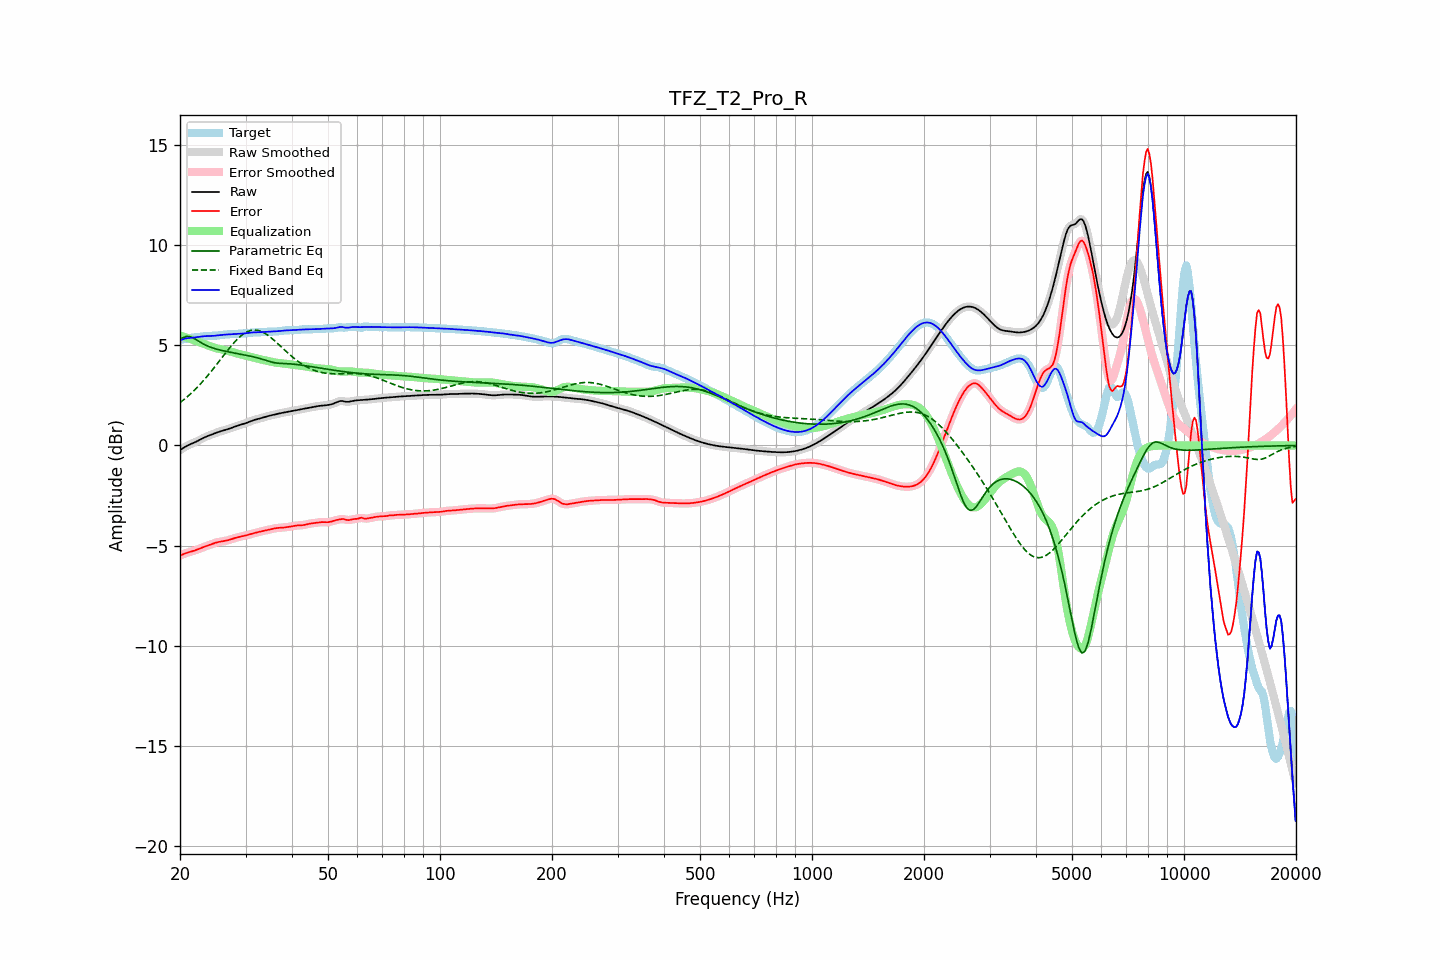

Data behind this chart, as committed beside it:
frequency, raw, error, smoothed, error_smoothed, equalization, parametric_eq, fixed_band_eq, equalized_raw, equalized_smoothed, target
20.00, -0.24, -5.51, -0.24, -5.51, 5.49, 5.30, 2.14, 5.26, 5.26, 5.27
20.20, -0.18, -5.47, -0.18, -5.47, 5.47, 5.35, 2.20, 5.28, 5.29, 5.29
20.40, -0.13, -5.43, -0.13, -5.43, 5.44, 5.39, 2.26, 5.31, 5.31, 5.30
20.61, -0.08, -5.40, -0.08, -5.40, 5.41, 5.42, 2.33, 5.33, 5.33, 5.32
20.81, -0.03, -5.37, -0.03, -5.37, 5.38, 5.44, 2.40, 5.35, 5.35, 5.34
21.02, 0.01, -5.34, 0.01, -5.34, 5.35, 5.44, 2.47, 5.36, 5.36, 5.35
21.23, 0.05, -5.32, 0.05, -5.32, 5.32, 5.44, 2.54, 5.37, 5.37, 5.37
21.44, 0.08, -5.30, 0.08, -5.30, 5.30, 5.41, 2.61, 5.38, 5.38, 5.38
21.66, 0.12, -5.28, 0.12, -5.28, 5.27, 5.38, 2.69, 5.39, 5.39, 5.39
21.87, 0.15, -5.25, 0.15, -5.25, 5.25, 5.34, 2.76, 5.39, 5.40, 5.40
22.09, 0.19, -5.22, 0.19, -5.22, 5.22, 5.29, 2.84, 5.40, 5.40, 5.41
22.31, 0.23, -5.19, 0.23, -5.19, 5.19, 5.24, 2.93, 5.41, 5.42, 5.42
22.54, 0.27, -5.16, 0.27, -5.16, 5.16, 5.19, 3.01, 5.43, 5.43, 5.43
22.76, 0.31, -5.12, 0.31, -5.12, 5.13, 5.14, 3.10, 5.44, 5.44, 5.44
22.99, 0.35, -5.09, 0.35, -5.09, 5.10, 5.09, 3.19, 5.45, 5.45, 5.45
23.22, 0.39, -5.06, 0.39, -5.06, 5.06, 5.05, 3.28, 5.46, 5.46, 5.46
23.45, 0.43, -5.03, 0.43, -5.03, 5.03, 5.01, 3.37, 5.46, 5.46, 5.46
23.69, 0.46, -5.01, 0.46, -5.01, 5.00, 4.97, 3.46, 5.47, 5.47, 5.47
23.92, 0.49, -4.98, 0.49, -4.98, 4.97, 4.94, 3.56, 5.47, 5.47, 5.47
24.16, 0.53, -4.95, 0.53, -4.95, 4.94, 4.91, 3.66, 5.47, 5.47, 5.47
24.40, 0.56, -4.92, 0.56, -4.92, 4.92, 4.88, 3.76, 5.47, 5.47, 5.47
24.65, 0.59, -4.89, 0.59, -4.89, 4.89, 4.85, 3.86, 5.48, 5.48, 5.47
24.89, 0.62, -4.86, 0.62, -4.86, 4.87, 4.83, 3.96, 5.48, 5.48, 5.48
25.14, 0.65, -4.84, 0.65, -4.84, 4.85, 4.81, 4.06, 5.49, 5.49, 5.49
25.39, 0.68, -4.82, 0.68, -4.82, 4.83, 4.78, 4.17, 5.50, 5.50, 5.50
25.65, 0.70, -4.81, 0.70, -4.81, 4.81, 4.76, 4.27, 5.51, 5.51, 5.51
25.91, 0.73, -4.79, 0.73, -4.79, 4.79, 4.75, 4.38, 5.52, 5.52, 5.52
26.16, 0.75, -4.78, 0.75, -4.78, 4.78, 4.73, 4.48, 5.53, 5.53, 5.53
26.43, 0.77, -4.77, 0.77, -4.77, 4.76, 4.71, 4.59, 5.54, 5.54, 5.54
26.69, 0.80, -4.75, 0.80, -4.75, 4.74, 4.69, 4.69, 5.54, 5.54, 5.55
26.96, 0.82, -4.73, 0.82, -4.73, 4.72, 4.68, 4.79, 5.55, 5.55, 5.55
27.23, 0.85, -4.71, 0.85, -4.71, 4.70, 4.66, 4.89, 5.55, 5.55, 5.56
27.50, 0.88, -4.68, 0.88, -4.68, 4.68, 4.65, 4.99, 5.56, 5.56, 5.56
27.77, 0.91, -4.65, 0.91, -4.65, 4.66, 4.63, 5.08, 5.56, 5.56, 5.56
28.05, 0.94, -4.63, 0.94, -4.63, 4.63, 4.62, 5.17, 5.57, 5.57, 5.56
28.33, 0.97, -4.60, 0.97, -4.60, 4.61, 4.60, 5.25, 5.57, 5.57, 5.57
28.62, 0.99, -4.58, 0.99, -4.58, 4.59, 4.58, 5.34, 5.58, 5.58, 5.57
28.90, 1.02, -4.56, 1.02, -4.56, 4.57, 4.57, 5.41, 5.58, 5.58, 5.58
29.19, 1.04, -4.55, 1.04, -4.55, 4.55, 4.55, 5.48, 5.59, 5.59, 5.59
29.48, 1.06, -4.53, 1.06, -4.53, 4.53, 4.54, 5.54, 5.59, 5.59, 5.59
29.78, 1.09, -4.51, 1.09, -4.51, 4.51, 4.52, 5.60, 5.60, 5.60, 5.60
30.08, 1.12, -4.49, 1.12, -4.49, 4.49, 4.51, 5.64, 5.60, 5.61, 5.61
30.38, 1.15, -4.47, 1.15, -4.47, 4.47, 4.49, 5.69, 5.62, 5.62, 5.62
30.68, 1.18, -4.45, 1.18, -4.45, 4.45, 4.47, 5.72, 5.63, 5.63, 5.63
30.99, 1.21, -4.42, 1.21, -4.42, 4.43, 4.46, 5.74, 5.64, 5.64, 5.64
31.30, 1.24, -4.40, 1.24, -4.40, 4.40, 4.44, 5.76, 5.64, 5.64, 5.64
31.61, 1.27, -4.38, 1.27, -4.38, 4.38, 4.42, 5.76, 5.65, 5.65, 5.65
31.93, 1.29, -4.36, 1.29, -4.36, 4.36, 4.40, 5.76, 5.65, 5.65, 5.65
32.24, 1.31, -4.34, 1.31, -4.34, 4.34, 4.38, 5.75, 5.65, 5.65, 5.65
32.57, 1.33, -4.32, 1.33, -4.32, 4.32, 4.36, 5.73, 5.65, 5.65, 5.65
32.89, 1.36, -4.30, 1.36, -4.30, 4.30, 4.33, 5.71, 5.66, 5.66, 5.66
33.22, 1.38, -4.28, 1.38, -4.28, 4.28, 4.31, 5.68, 5.66, 5.66, 5.66
33.55, 1.40, -4.27, 1.40, -4.27, 4.27, 4.29, 5.64, 5.67, 5.67, 5.67
33.89, 1.43, -4.25, 1.43, -4.25, 4.25, 4.26, 5.59, 5.67, 5.67, 5.68
34.23, 1.45, -4.23, 1.45, -4.23, 4.23, 4.24, 5.54, 5.68, 5.68, 5.68
34.57, 1.47, -4.21, 1.47, -4.21, 4.21, 4.21, 5.48, 5.68, 5.68, 5.68
34.92, 1.49, -4.19, 1.49, -4.19, 4.19, 4.19, 5.42, 5.68, 5.68, 5.68
35.27, 1.51, -4.17, 1.51, -4.17, 4.18, 4.16, 5.36, 5.69, 5.69, 5.69
35.62, 1.53, -4.16, 1.53, -4.16, 4.16, 4.14, 5.29, 5.69, 5.69, 5.69
35.97, 1.55, -4.14, 1.55, -4.14, 4.14, 4.13, 5.22, 5.69, 5.69, 5.69
... 635 more rows
